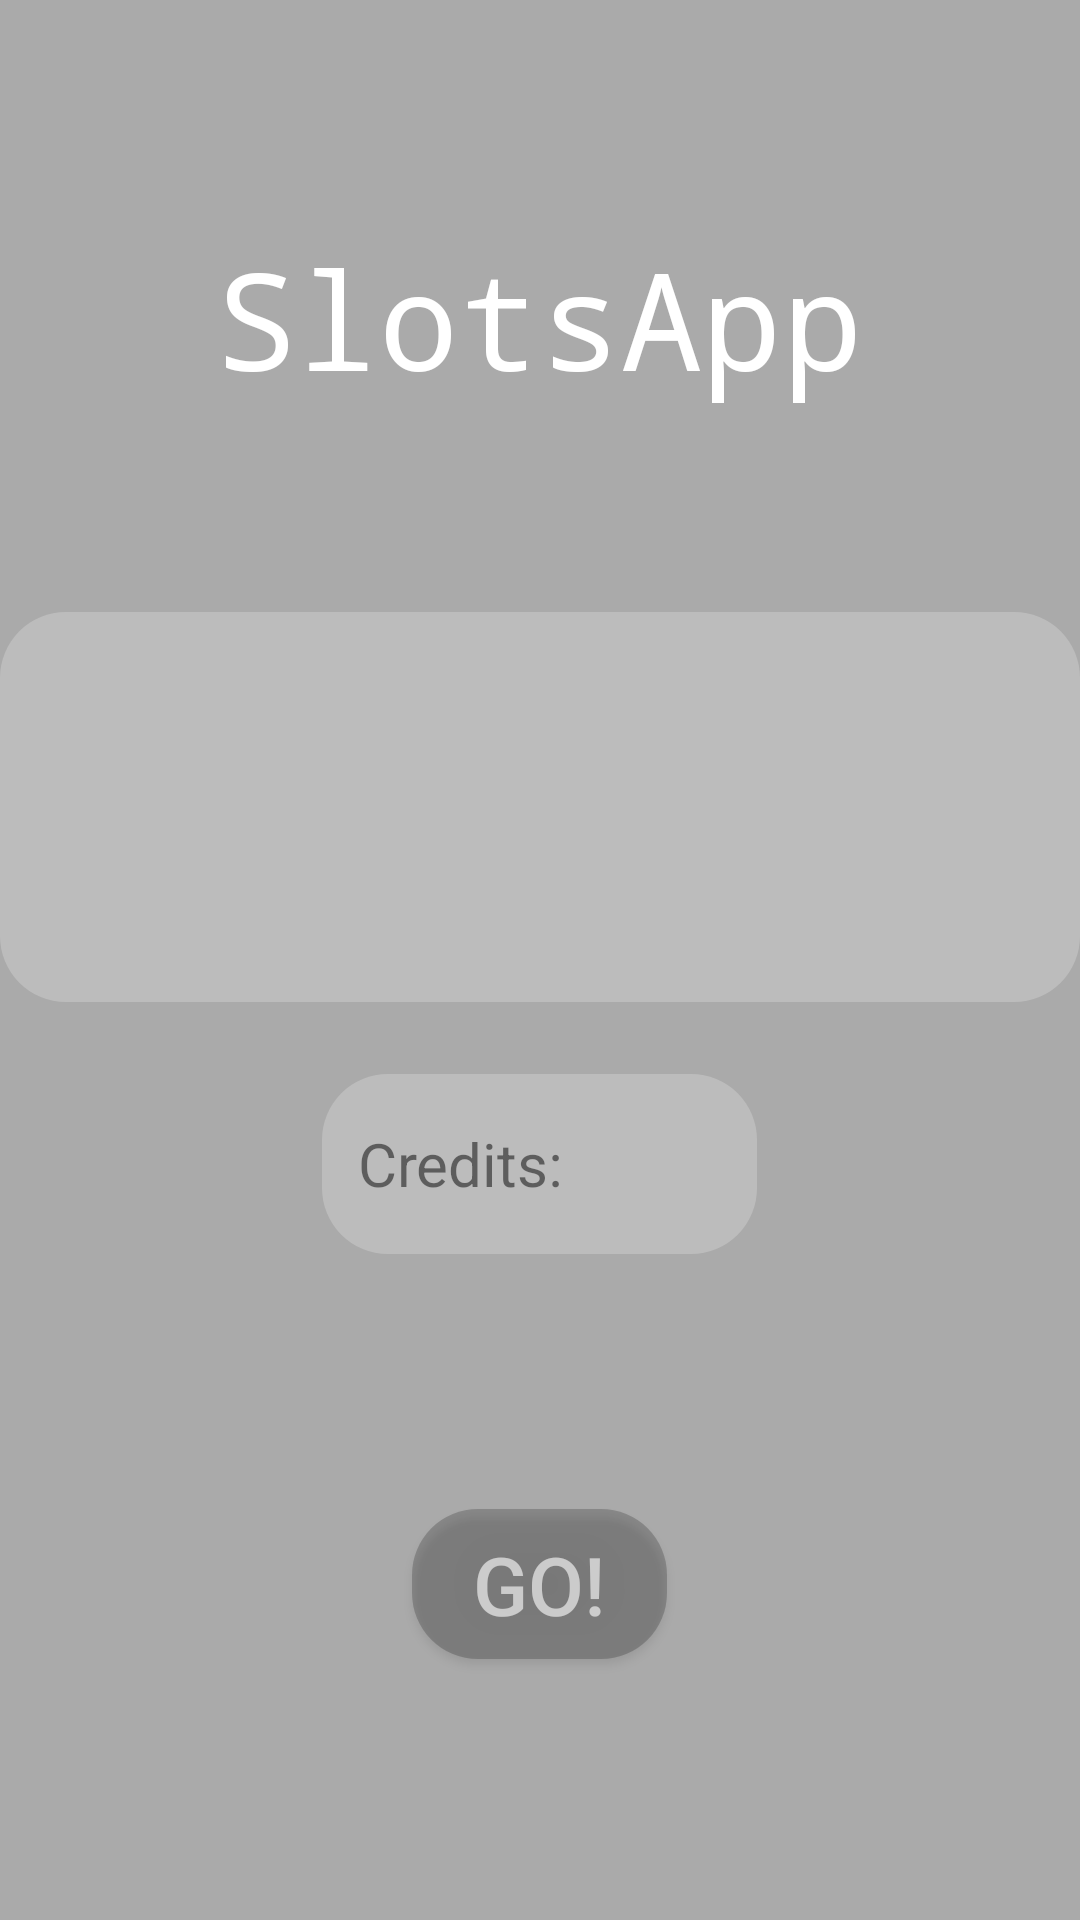

Layout XML and referenced resources for this Android screen:
<!-- AndroidManifest.xml: application theme AppTheme -->
<!-- res/layout/activity_home.xml -->
<?xml version="1.0" encoding="utf-8"?>
<androidx.constraintlayout.widget.ConstraintLayout xmlns:android="http://schemas.android.com/apk/res/android"
    xmlns:app="http://schemas.android.com/apk/res-auto"
    xmlns:tools="http://schemas.android.com/tools"
    android:layout_width="match_parent"
    android:layout_height="match_parent"
    android:background="@android:color/darker_gray"
    tools:context=".HomeActivity">

    <LinearLayout
        android:orientation="vertical"
        android:layout_width="match_parent"
        android:layout_height="match_parent">

        <TextView
            android:layout_width="wrap_content"
            android:layout_height="wrap_content"
            android:layout_gravity="center_horizontal"
            android:layout_marginTop="76dp"
            android:fontFamily="monospace"
            android:text="@string/app_name"
            android:textColor="@android:color/white"
            android:textSize="45sp" />

        <RelativeLayout
            android:layout_width="wrap_content"
            android:layout_height="wrap_content"
            android:layout_marginTop="68dp"
            android:layout_gravity="center_horizontal">

            <ImageView
                android:id="@+id/imageView"
                android:contentDescription="@string/image"
                android:layout_width="match_parent"
                android:layout_height="130dp"
                android:alpha="0.45"
                android:background="@drawable/round_shape"
                android:backgroundTint="@color/light_gray"/>

            <LinearLayout
                android:orientation="horizontal"
                android:layout_width="wrap_content"
                android:layout_height="wrap_content">

                <ImageView
                    android:id="@+id/slot0"
                    android:contentDescription="@string/image"
                    android:layout_width="130dp"
                    android:layout_height="130dp"
                    android:layout_marginEnd="2dp"
                    android:background="@drawable/apple_3x"/>
                <ImageView
                    android:id="@+id/slot1"
                    android:contentDescription="@string/image"
                    android:layout_width="130dp"
                    android:layout_height="130dp"
                    android:background="@drawable/apple_3x"/>
                <ImageView
                    android:id="@+id/slot2"
                    android:contentDescription="@string/image"
                    android:layout_width="130dp"
                    android:layout_height="130dp"
                    android:layout_marginStart="2dp"
                    android:background="@drawable/apple_3x"/>

            </LinearLayout>
        </RelativeLayout>

        <LinearLayout
            android:layout_width="145dp"
            android:layout_height="60dp"
            android:alpha="0.45"
            android:background="@drawable/round_shape"
            android:backgroundTint="@color/light_gray"
            android:layout_gravity="center_horizontal"
            android:layout_marginTop="24dp"
            android:orientation="horizontal">

            <TextView
                android:layout_width="wrap_content"
                android:layout_height="wrap_content"
                android:layout_gravity="center_vertical"
                android:layout_marginStart="12dp"
                android:text="@string/credits"
                android:textColor="@android:color/black"
                android:textSize="20sp" />

            <TextView
                android:id="@+id/credits"
                android:layout_width="wrap_content"
                android:layout_height="wrap_content"
                android:layout_gravity="center_vertical"
                android:layout_marginStart="5dp"
                android:textColor="@android:color/black"
                android:textSize="20sp" />

        </LinearLayout>

        <Button
            android:id="@+id/goButton"
            android:layout_width="85dp"
            android:layout_height="50dp"
            android:layout_gravity="center_horizontal"
            android:layout_marginTop="85dp"
            android:alpha="0.5"
            android:background="@drawable/round_shape"
            android:backgroundTint="@color/black_overlay"
            android:text="@string/go"
            android:textColor="@android:color/white"
            android:textSize="27sp" />

    </LinearLayout>

</androidx.constraintlayout.widget.ConstraintLayout>
<!-- resources referenced by this layout -->
<resources>
  <color name="black_overlay">#66000000</color>
  <color name="light_gray">#D3D3D3</color>
  <!-- drawable round_shape (drawable) -->
  <?xml version="1.0" encoding="utf-8"?>
  <shape xmlns:android="http://schemas.android.com/apk/res/android">
      <corners android:radius="22dp"/>
      <solid android:color="@android:color/black"/>
  </shape>
  <string name="app_name">SlotsApp</string>
  <string name="credits">Credits:</string>
  <string name="go">Go!</string>
  <string name="image">Some image</string>
  <style name="AppTheme" parent="Theme.AppCompat.Light.NoActionBar">
          
          <item name="colorPrimary">@color/colorPrimary</item>
          <item name="colorPrimaryDark">@color/colorPrimaryDark</item>
          <item name="colorAccent">@color/colorAccent</item>
          <item name="android:navigationBarColor">@android:color/darker_gray</item>
          <item name="android:statusBarColor">@android:color/darker_gray</item>
      </style>
  <color name="colorPrimary">#008577</color>
  <color name="colorPrimaryDark">#00574B</color>
  <color name="colorAccent">#D81B60</color>
</resources>
